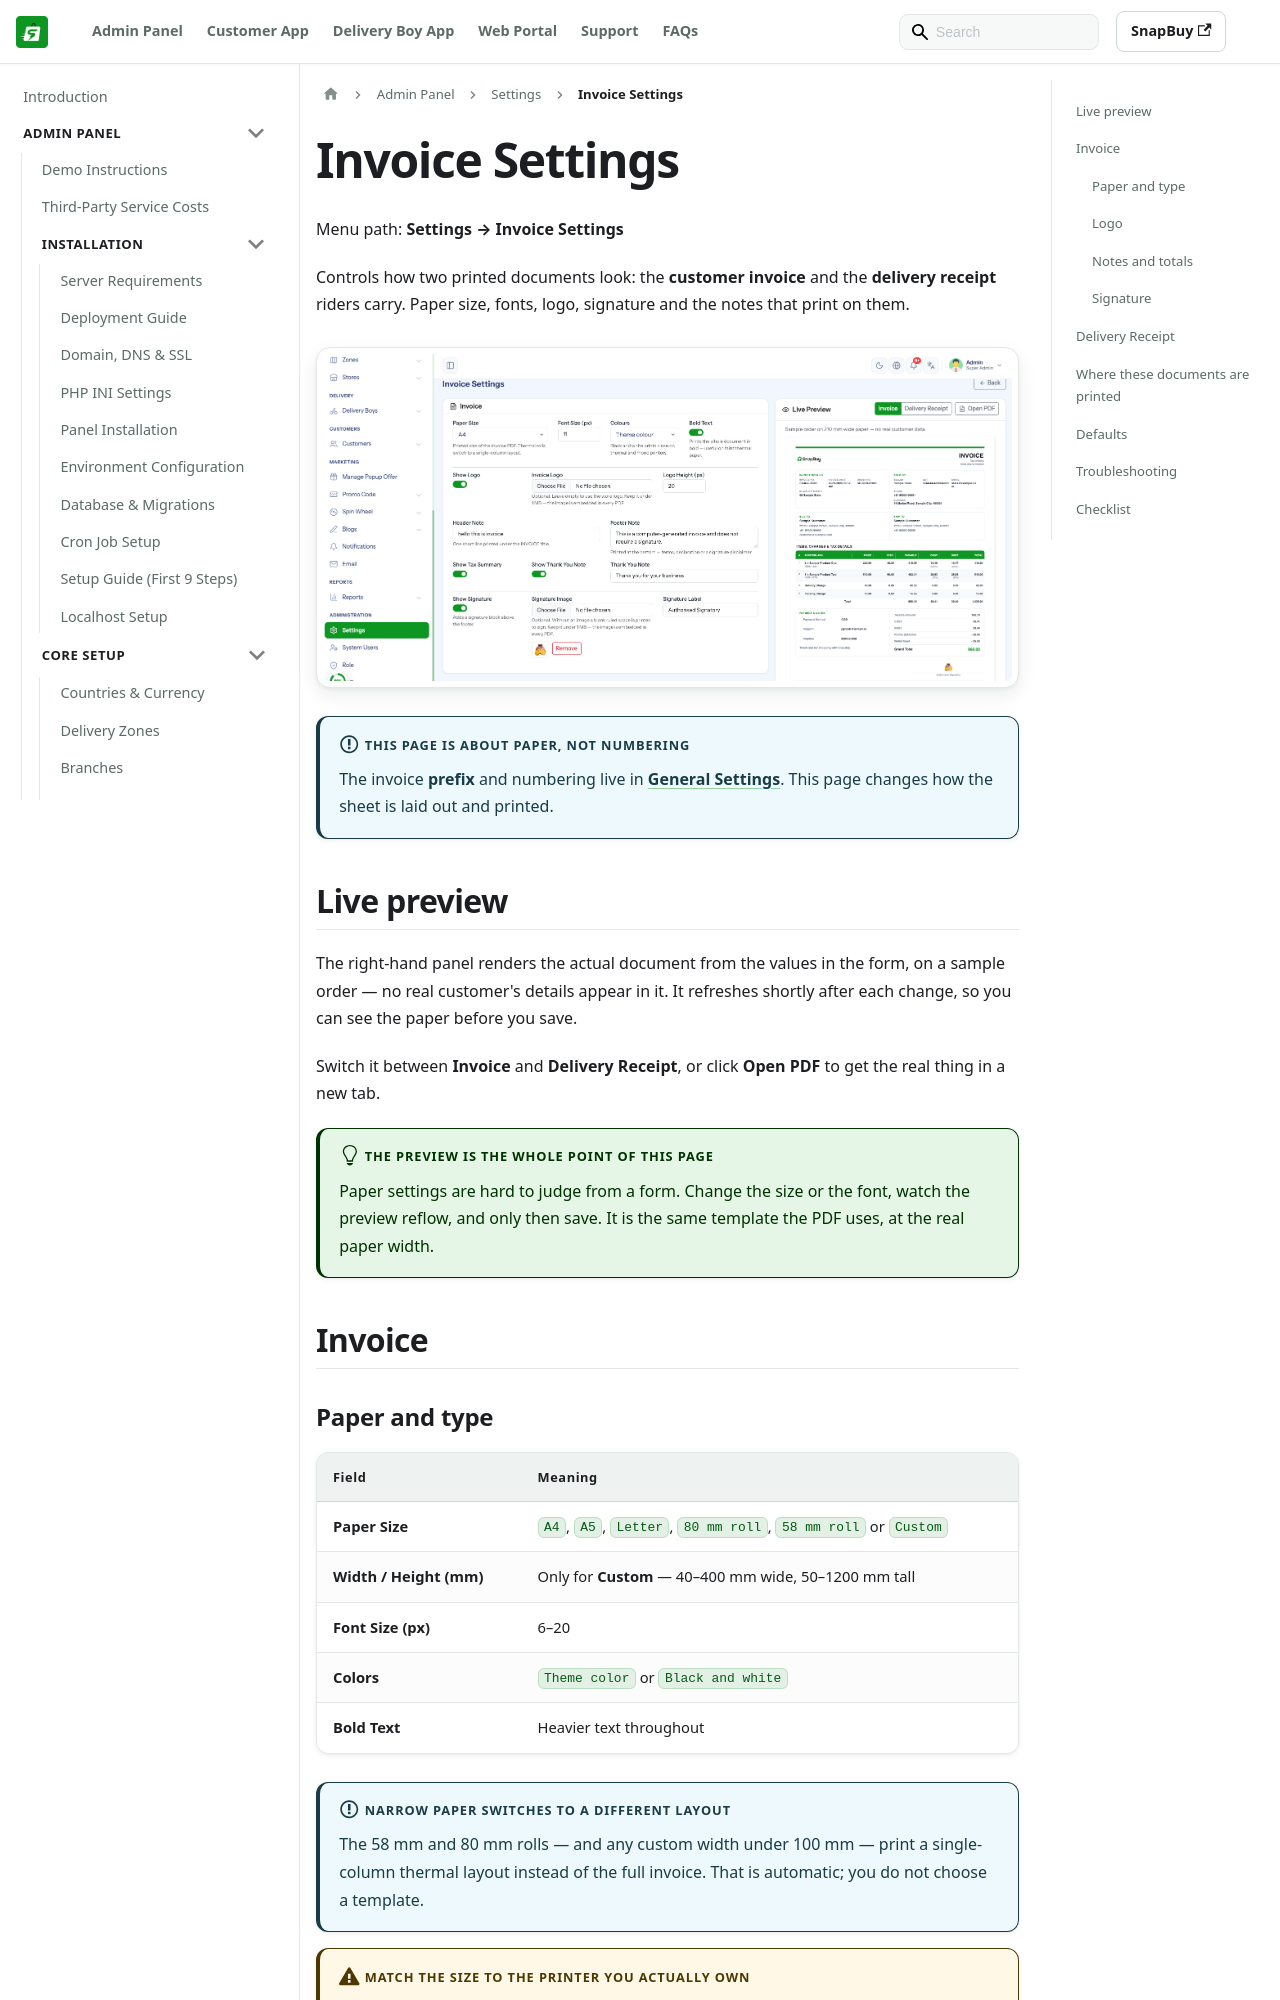

repository: WRTeam-in/snapbuy-doc · page: docs/admin/invoice-settings/index.html · generator: docusaurus

---
id: invoice-settings
title: Invoice Settings
sidebar_position: 23
---

# Invoice Settings

Menu path: **Settings → Invoice Settings**

Controls how two printed documents look: the **customer invoice** and the **delivery receipt** riders carry. Paper size, fonts, logo, signature and the notes that print on them.

![Invoice settings page](/images/panel/invoice-settings-page.png)

:::info This page is about paper, not numbering
The invoice **prefix** and numbering live in [General Settings](/docs/admin/general-settings#number-prefixes). This page changes how the sheet is laid out and printed.
:::

## Live preview

The right-hand panel renders the actual document from the values in the form, on a sample order — no real customer's details appear in it. It refreshes shortly after each change, so you can see the paper before you save.

Switch it between **Invoice** and **Delivery Receipt**, or click **Open PDF** to get the real thing in a new tab.

:::tip The preview is the whole point of this page
Paper settings are hard to judge from a form. Change the size or the font, watch the preview reflow, and only then save. It is the same template the PDF uses, at the real paper width.
:::

## Invoice
